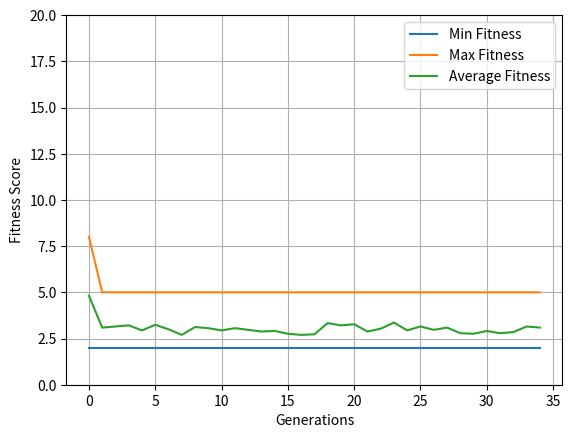

Python code for this plot:
from random import *
import matplotlib.pyplot as plt


def evaluate(individual):
    """
    Recebe um indivíduo (lista de inteiros) e retorna o número de ataques
    entre rainhas na configuração especificada pelo indivíduo.
    Por exemplo, no individuo [2,2,4,8,1,6,3,4], o número de ataques é 10.

    :param individual:list
    :return:int numero de ataques entre rainhas no individuo recebido
    """
    #raise NotImplementedError  # substituir pelo seu codigo

    tam = len(individual)
    conflitos = 0

    for i in range(tam):
        diag = 1
        for j in range(i+1, tam):
            if individual[i] == individual[j]:
                conflitos += 1
            elif individual[j] == individual[i] + diag:
                conflitos += 1
            elif individual[j] == individual[i] - diag:
                conflitos += 1
            diag += 1
    
    return conflitos


def tournament(participants):
    """
    Recebe uma lista com vários indivíduos e retorna o melhor deles, com relação
    ao numero de conflitos
    :param participants:list - lista de individuos
    :return:list melhor individuo da lista recebida
    """

    melhor = participants[0]
    
    for i in range(1, len(participants)):
        if evaluate(participants[i]) < evaluate(melhor):
            melhor = participants[i]

    return melhor


def crossover(parent1, parent2, index):
    """
    Realiza o crossover de um ponto: recebe dois indivíduos e o ponto de
    cruzamento (indice) a partir do qual os genes serão trocados. Retorna os
    dois indivíduos com o material genético trocado.
    Por exemplo, a chamada: crossover([2,4,7,4,8,5,5,2], [3,2,7,5,2,4,1,1], 3)
    deve retornar [2,4,7,5,2,4,1,1], [3,2,7,4,8,5,5,2].
    A ordem dos dois indivíduos retornados não é importante
    (o retorno [3,2,7,4,8,5,5,2], [2,4,7,5,2,4,1,1] também está correto).
    :param parent1:list
    :param parent2:list
    :param index:int
    :return:list,list
    """
    aux = parent1[0:index]
    aux2 = parent2[index: len(parent2)]
    aux.extend(aux2)

    aux3 = parent2[0:index]
    aux4 = parent1[index: len(parent1)]
    aux3.extend(aux4)

    return [aux, aux3]



def mutate(individual, m):
    """
    Recebe um indivíduo e a probabilidade de mutação (m).
    Caso random() < m, sorteia uma posição aleatória do indivíduo e
    coloca nela um número aleatório entre 1 e 8 (inclusive).
    :param individual:list
    :param m:int - probabilidade de mutacao
    :return:list - individuo apos mutacao (ou intacto, caso a prob. de mutacao nao seja satisfeita)
    """
    if random() < m:
        posAleatoria = randint(0, 7)
        numAleatorio  = randint(1, 8)
        individual[posAleatoria] = numAleatorio

    return individual


def aleatorios(n):
    populacao = []

    for i in range(n):
        aux = 8 * [0]
        for j in range(8):
            aux[j] = randint(1, 8)
        populacao.append(aux)

    return populacao


def valores_grafico(P):

    conflitos = []
    media = 0
    tamanho = len(P)

    for i in range(1, tamanho):
        conflito = evaluate(P[i])
        conflitos.append(conflito)
        media += conflito

    media = media / tamanho
    melhor = min(conflitos)
    pior = max(conflitos)
    
    return [melhor, pior, media]




def run_ga(g, n, k, m, e):
    """
    Executa o algoritmo genético e retorna o indivíduo com o menor número de ataques entre rainhas
    :param g:int - numero de gerações
    :param n:int - numero de individuos
    :param k:int - numero de participantes do torneio
    :param m:float - probabilidade de mutação (entre 0 e 1, inclusive)
    :param e:int - número de indivíduos no elitismo

    :return:list - melhor individuo encontrado
    """
    melhor=[]
    pior=[]
    media=[]
    
    P = aleatorios(n)


    for i in range(g):
        Px = []
        Px.append(tournament(P))
        while len(Px) < n:
            P1 = tournament(P)
            P2 = tournament(P)
            O1, O2 = crossover(P1, P2, 3)
            O1 = mutate(O1, m)
            O2 = mutate(O2, m)
            Px.append(O1)
            Px.append(O2)

        P = Px
        
        aux1, aux2, aux3 = valores_grafico(P)
        melhor.append(aux1)
        pior.append(aux2)
        media.append(aux3)

    fig, ax = plt.subplots()

    ax.set_xlabel("Generations")
    ax.set_ylabel("Fitness Score")
    ax.plot(melhor, label="Min Fitness")
    ax.plot(pior, label="Max Fitness")
    ax.plot(media, label="Average Fitness")
    ax.set_ylim(0, 20)
    ax.legend()
    ax.grid()
    plt.show()


    return tournament(P)



run_ga(35, 32, 17, 0.81, 1)